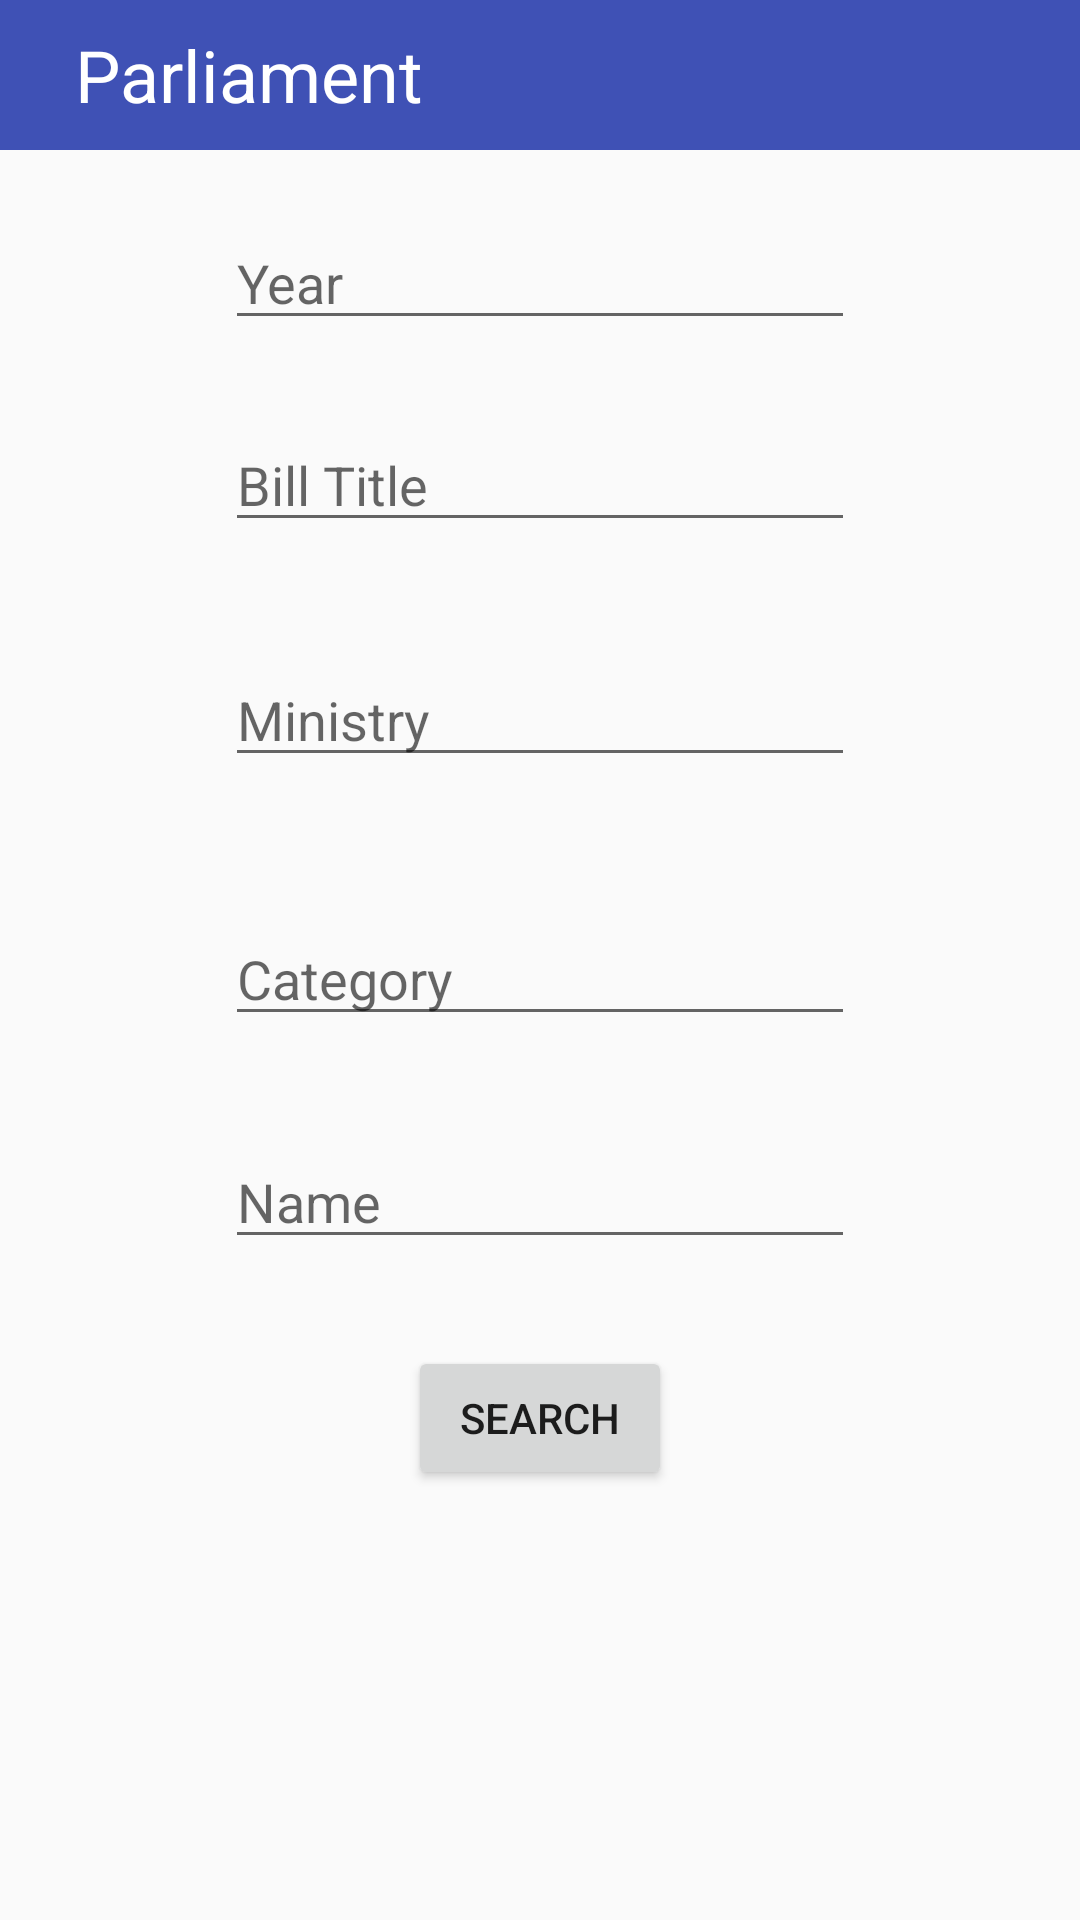

This screen was rendered from an Android layout file. Write that file and the resources it references.
<!-- AndroidManifest.xml: application theme AppTheme -->
<!-- res/layout/activity_search.xml -->
<?xml version="1.0" encoding="utf-8"?>
<LinearLayout android:layout_height="fill_parent"
    android:layout_width="fill_parent"
    xmlns:app="http://schemas.android.com/apk/res-auto"
    android:orientation="vertical"

    xmlns:android="http://schemas.android.com/apk/res/android">

    <android.support.v7.widget.Toolbar
        android:id="@+id/toolbar_coupons"
        style="@style/Toolbar"
        android:layout_alignParentTop="true"
        app:contentInsetStart="0dp">


        <LinearLayout
            android:layout_width="match_parent"
            android:layout_height="wrap_content"
            android:orientation="horizontal">

            <ImageView
                android:id="@+id/back"
                android:layout_width="wrap_content"
                android:layout_height="match_parent"
                android:layout_marginLeft="5dp"
                android:src="@drawable/ic_arrow_back" />


            <TextView

                android:layout_width="match_parent"
                android:layout_height="match_parent"
                android:layout_marginLeft="20dp"
                android:gravity="start"
                android:text="Parliament"
                android:textColor="#fff"
                android:textSize="24sp" />


        </LinearLayout>

    </android.support.v7.widget.Toolbar>
<RelativeLayout xmlns:android="http://schemas.android.com/apk/res/android"
    xmlns:app="http://schemas.android.com/apk/res-auto"
    xmlns:tools="http://schemas.android.com/tools"
    android:layout_width="match_parent"
    android:layout_height="match_parent"
    tools:context="com.example.root.parliament.success">


    <EditText
        android:id="@+id/editText5"
        android:layout_width="wrap_content"
        android:layout_height="wrap_content"
        android:layout_marginTop="22dp"
        android:ems="10"
        android:hint="Year"
        android:inputType="textPersonName"
        android:text=""
        android:layout_alignParentTop="true"
        android:layout_centerHorizontal="true" />

    <EditText
        android:id="@+id/editText6"
        android:layout_width="wrap_content"
        android:layout_height="wrap_content"
        android:layout_below="@+id/editText5"
        android:layout_centerHorizontal="true"
        android:layout_marginTop="26dp"
        android:ems="10"
        android:inputType="textPersonName"
        android:text=""
        android:hint="Bill Title"/>

    <EditText
        android:id="@+id/editText7"
        android:layout_width="wrap_content"
        android:layout_height="wrap_content"
        android:layout_alignEnd="@+id/editText6"
        android:layout_alignRight="@+id/editText6"
        android:layout_below="@+id/editText6"
        android:layout_marginTop="37dp"
        android:ems="10"
        android:inputType="textPersonName"
        android:text=""
        android:hint="Ministry" />

    <EditText
        android:id="@+id/editText8"
        android:layout_width="wrap_content"
        android:layout_height="wrap_content"
        android:layout_alignLeft="@+id/editText7"
        android:layout_alignStart="@+id/editText7"
        android:layout_below="@+id/editText7"
        android:layout_marginTop="45dp"
        android:ems="10"
        android:inputType="textPersonName"
        android:text=""
        android:hint="Category" />

    <EditText
        android:id="@+id/editText9"
        android:layout_width="wrap_content"
        android:layout_height="wrap_content"
        android:layout_alignEnd="@+id/editText8"
        android:layout_alignRight="@+id/editText8"
        android:layout_below="@+id/editText8"
        android:layout_marginTop="33dp"
        android:ems="10"
        android:inputType="textPersonName"
        android:text=""
        android:hint="Name" />

    <Button
        android:id="@+id/button3"
        android:layout_width="wrap_content"
        android:layout_height="wrap_content"
        android:layout_below="@+id/editText9"
        android:layout_centerHorizontal="true"
        android:layout_marginTop="29dp"
        android:text="Search" />
</RelativeLayout></LinearLayout>
<!-- resources referenced by this layout -->
<resources>
  <style name="Toolbar">
          <item name="android:layout_height">50dp</item>
          <item name="android:layout_width">match_parent</item>
          <item name="android:minHeight">20dp</item>
          <item name="android:windowNoTitle">true</item>
          <item name="android:background">@color/colorPrimary</item>
      </style>
  <style name="AppTheme" parent="Theme.AppCompat.Light.NoActionBar">
          
          <item name="colorPrimary">@color/colorPrimary</item>
          <item name="colorPrimaryDark">@color/colorPrimaryDark</item>
          <item name="colorAccent">@color/colorAccent</item>
      </style>
  <color name="colorPrimary">#3F51B5</color>
  <color name="colorPrimaryDark">#303F9F</color>
  <color name="colorAccent">#FF4081</color>
</resources>
